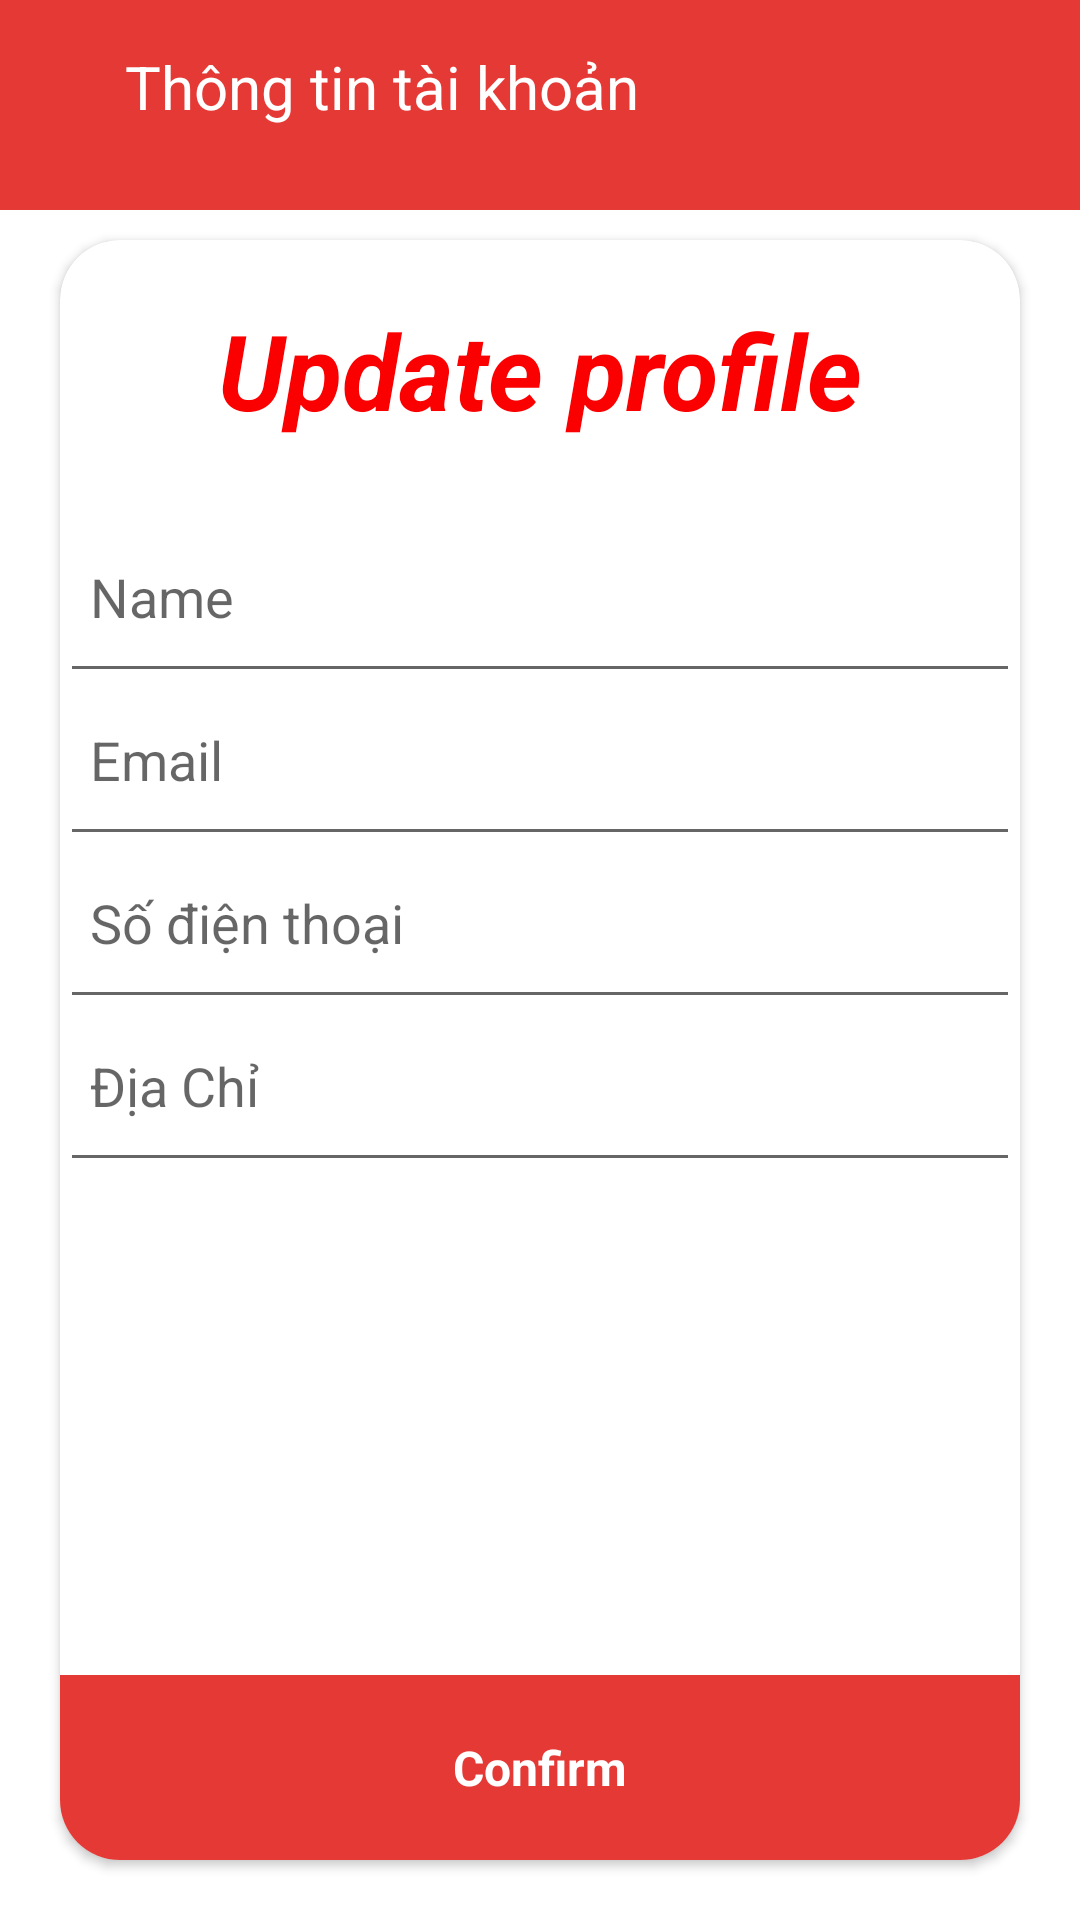

Write the Android layout XML for this screen, with the resource values it uses.
<!-- AndroidManifest.xml: application theme Theme.VncStore -->
<!-- res/layout/fragment_thongtin.xml -->
<?xml version="1.0" encoding="utf-8"?>
<RelativeLayout xmlns:android="http://schemas.android.com/apk/res/android"
    xmlns:tools="http://schemas.android.com/tools"
    android:layout_width="match_parent"
    android:background="@color/white"
    android:id="@+id/container1"
    android:layout_height="match_parent"
    xmlns:app="http://schemas.android.com/apk/res-auto"
    tools:context=".ChucNang.ThongtinFragment">

   <androidx.constraintlayout.widget.ConstraintLayout
       android:layout_width="match_parent"
       android:layout_height="match_parent">
       <ImageView
           android:layout_width="match_parent"
           android:layout_height="200dp"
           android:background="@drawable/img_nen_login"
           app:layout_constraintBottom_toBottomOf="parent"
           app:layout_constraintEnd_toEndOf="parent"
           app:layout_constraintHorizontal_bias="0.0"
           app:layout_constraintStart_toStartOf="parent"
           app:layout_constraintTop_toTopOf="parent"
           app:layout_constraintVertical_bias="0.0" />

       <androidx.cardview.widget.CardView
           android:layout_width="match_parent"
           android:layout_height="match_parent"
           android:layout_marginLeft="20dp"
           android:layout_marginTop="80dp"
           android:layout_marginRight="20dp"
           android:layout_marginBottom="20dp"
           app:cardCornerRadius="20dp">

           <LinearLayout
               android:layout_width="match_parent"
               android:layout_height="match_parent"
               android:orientation="vertical">
               <TextView
                   android:layout_width="match_parent"
                   android:layout_height="wrap_content"
                   android:layout_marginTop="20dp"
                   android:layout_marginBottom="20dp"
                   android:gravity="center"
                   android:text="Update profile"
                   android:textColor="#FA0000"
                   android:textSize="35dp"
                   android:textStyle="bold|italic" />

               <LinearLayout
                   android:layout_width="match_parent"
                   android:layout_height="0dp"
                   android:layout_weight="1"
                   android:orientation="vertical">

                   <EditText
                       android:id="@+id/tentt"
                       android:layout_width="match_parent"
                       android:layout_height="wrap_content"
                       android:layout_marginTop="10dp"
                       android:hint="Name"
                       android:paddingLeft="10dp"
                       android:paddingBottom="20dp" />

                   <EditText
                       android:id="@+id/emailtt"
                       android:layout_width="match_parent"
                       android:layout_height="wrap_content"
                       android:hint="Email "
                       android:paddingLeft="10dp"
                       android:paddingBottom="20dp" />

                   <EditText
                       android:maxLength="10"
                       android:id="@+id/sodttt"
                       android:layout_width="match_parent"
                       android:layout_height="wrap_content"
                       android:hint="Số điện thoại"
                       android:paddingLeft="10dp"
                       android:paddingBottom="20dp" />

                   <EditText
                       android:id="@+id/diachitt"
                       android:layout_width="match_parent"
                       android:layout_height="wrap_content"
                       android:hint="Địa Chỉ"
                       android:paddingLeft="10dp"
                       android:paddingBottom="20dp" />
               </LinearLayout>

               <TextView
                   android:id="@+id/confirm"
                   android:layout_width="match_parent"
                   android:layout_height="wrap_content"
                   android:background="#E53935"
                   android:gravity="center"
                   android:padding="20dp"
                   android:text="Confirm"
                   android:textColor="@color/white"
                   android:textSize="16dp"
                   android:textStyle="bold" />
           </LinearLayout>
       </androidx.cardview.widget.CardView>
       <ImageView
           android:layout_width="match_parent"
           android:layout_height="70dp"
           android:background="#E53935"
           app:layout_constraintBottom_toBottomOf="parent"
           app:layout_constraintEnd_toEndOf="parent"
           app:layout_constraintHorizontal_bias="1.0"
           app:layout_constraintStart_toStartOf="parent"
           app:layout_constraintTop_toTopOf="parent"
           app:layout_constraintVertical_bias="0.0" />

       <TextView
           android:id="@+id/back1"
           android:layout_width="wrap_content"
           android:layout_height="70dp"
           android:drawableStart="@drawable/ic_baseline_keyboard_backspace_24"
           app:layout_constraintBottom_toBottomOf="parent"
           app:layout_constraintEnd_toEndOf="parent"
           app:layout_constraintHorizontal_bias="0.041"
           app:layout_constraintStart_toStartOf="parent"
           app:layout_constraintTop_toTopOf="parent"
           app:layout_constraintVertical_bias="0.0" />

       <TextView
           android:layout_width="wrap_content"
           android:layout_height="wrap_content"
           android:text="Thông tin tài khoản"
           android:textColor="@color/white"
           android:textSize="20dp"
           app:layout_constraintBottom_toBottomOf="parent"
           app:layout_constraintEnd_toEndOf="parent"
           app:layout_constraintHorizontal_bias="0.221"
           app:layout_constraintStart_toStartOf="parent"
           app:layout_constraintTop_toTopOf="parent"
           app:layout_constraintVertical_bias="0.025" />
   </androidx.constraintlayout.widget.ConstraintLayout>

</RelativeLayout>
<!-- resources referenced by this layout -->
<resources>
  <color name="white">#FFFFFFFF</color>
  <style name="Theme.VncStore" parent="Theme.MaterialComponents.DayNight.NoActionBar">
          
          <item name="colorPrimary">@color/purple_500</item>
          <item name="colorPrimaryVariant">@color/purple_700</item>
          <item name="colorOnPrimary">@color/white</item>
          
          <item name="colorSecondary">@color/teal_200</item>
          <item name="colorSecondaryVariant">@color/teal_700</item>
          <item name="colorOnSecondary">@color/black</item>
          
          <item name="android:statusBarColor">?attr/colorPrimaryVariant</item>
          
      </style>
  <color name="purple_500">#FF6200EE</color>
  <color name="purple_700">#FF3700B3</color>
  <color name="teal_200">#FF03DAC5</color>
  <color name="teal_700">#FF018786</color>
  <color name="black">#FF000000</color>
</resources>
